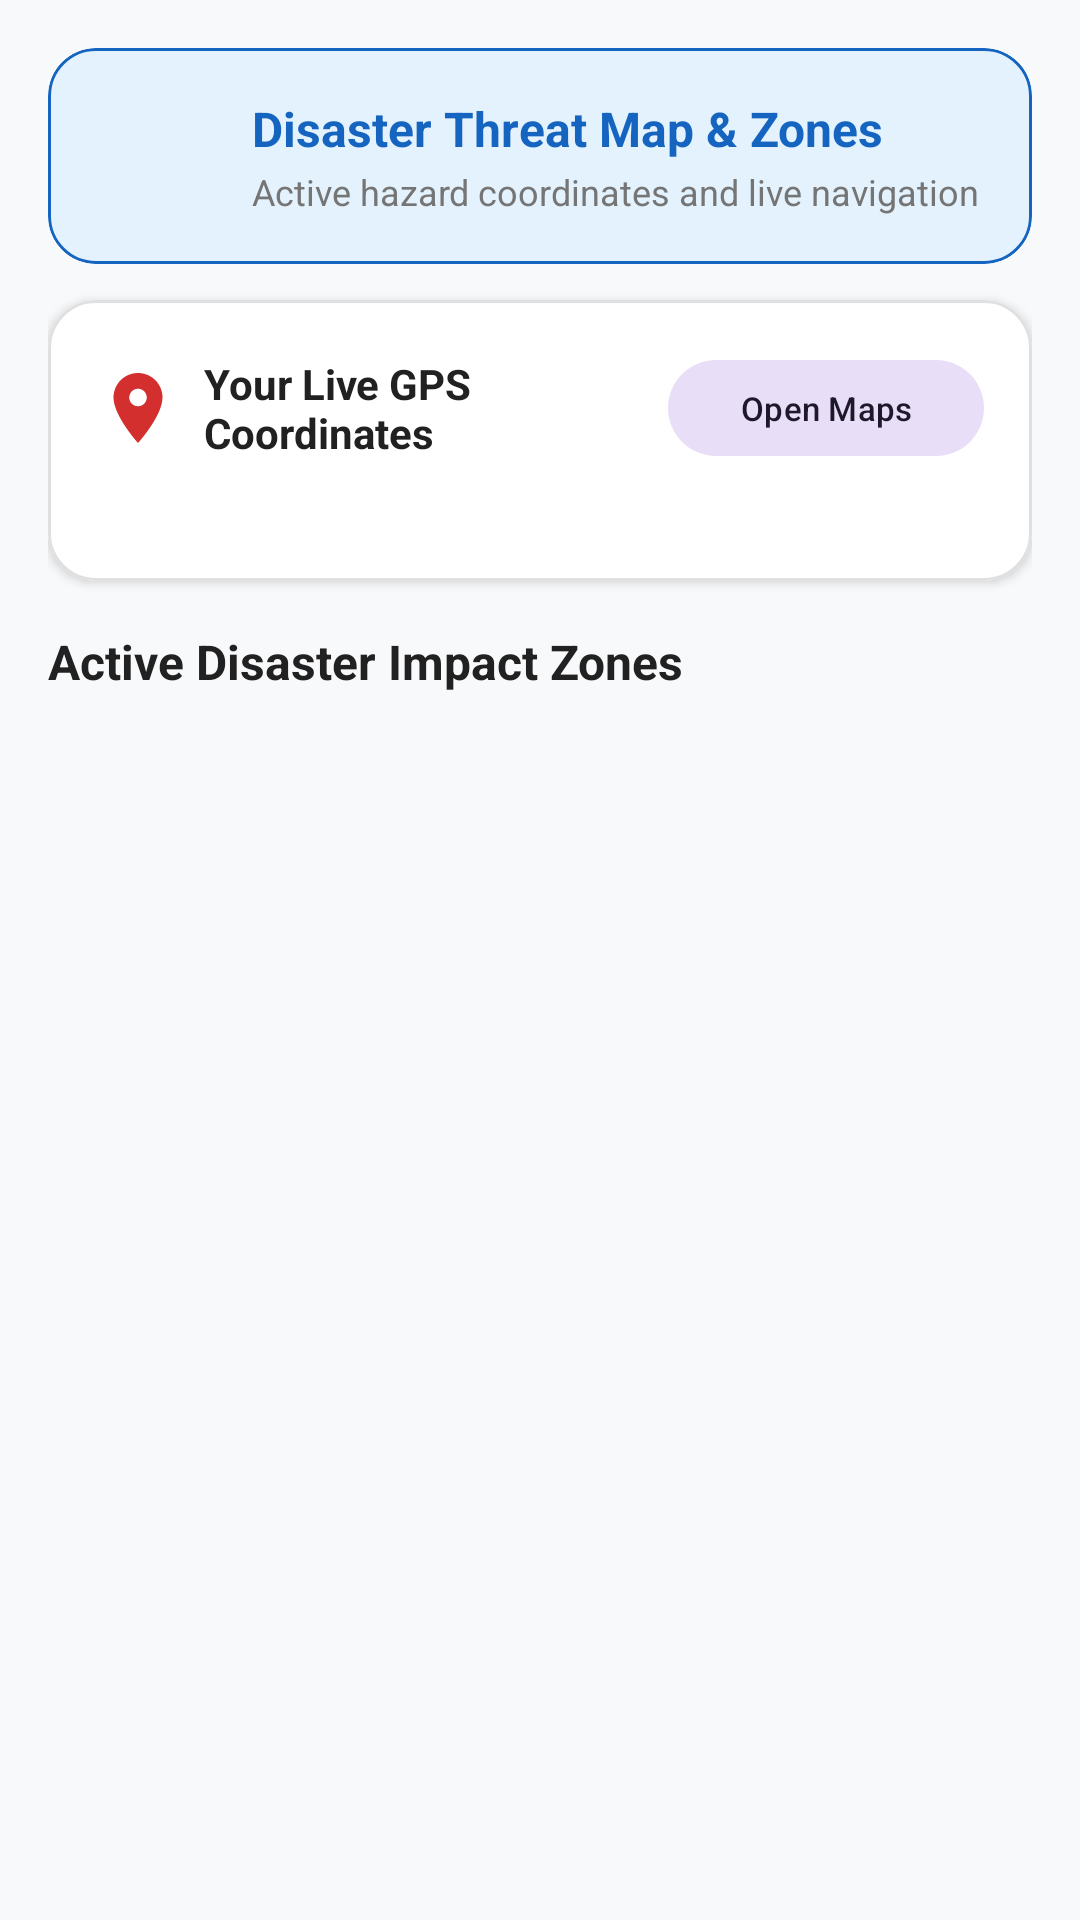

This screen was rendered from an Android layout file. Write that file and the resources it references.
<!-- AndroidManifest.xml: application theme Theme.SmartDisasterAlert -->
<!-- res/layout/fragment_map.xml -->
<?xml version="1.0" encoding="utf-8"?>
<androidx.core.widget.NestedScrollView xmlns:android="http://schemas.android.com/apk/res/android"
    xmlns:app="http://schemas.android.com/apk/res-auto"
    xmlns:tools="http://schemas.android.com/tools"
    android:layout_width="match_parent"
    android:layout_height="match_parent"
    android:background="@color/background"
    android:fillViewport="true">

    <LinearLayout
        android:layout_width="match_parent"
        android:layout_height="wrap_content"
        android:orientation="vertical"
        android:padding="16dp">

        
        <com.google.android.material.card.MaterialCardView
            android:layout_width="match_parent"
            android:layout_height="wrap_content"
            app:cardBackgroundColor="@color/primary_light"
            app:cardCornerRadius="16dp"
            app:cardElevation="0dp"
            app:strokeColor="@color/primary"
            app:strokeWidth="1dp">

            <LinearLayout
                android:layout_width="match_parent"
                android:layout_height="wrap_content"
                android:gravity="center_vertical"
                android:orientation="horizontal"
                android:padding="16dp">

                <ImageView
                    android:layout_width="40dp"
                    android:layout_height="40dp"
                    android:src="@drawable/ic_map"
                    app:tint="@color/primary" />

                <LinearLayout
                    android:layout_width="0dp"
                    android:layout_height="wrap_content"
                    android:layout_marginStart="12dp"
                    android:layout_weight="1"
                    android:orientation="vertical">

                    <TextView
                        android:layout_width="wrap_content"
                        android:layout_height="wrap_content"
                        android:text="Disaster Threat Map &amp; Zones"
                        android:textColor="@color/primary"
                        android:textSize="16sp"
                        android:textStyle="bold" />

                    <TextView
                        android:id="@+id/tvMapSubtitle"
                        android:layout_width="wrap_content"
                        android:layout_height="wrap_content"
                        android:layout_marginTop="2dp"
                        android:text="Active hazard coordinates and live navigation"
                        android:textColor="@color/text_secondary"
                        android:textSize="12sp" />
                </LinearLayout>

            </LinearLayout>

        </com.google.android.material.card.MaterialCardView>

        
        <com.google.android.material.card.MaterialCardView
            android:layout_width="match_parent"
            android:layout_height="wrap_content"
            android:layout_marginTop="12dp"
            app:cardBackgroundColor="@color/surface"
            app:cardCornerRadius="16dp"
            app:cardElevation="2dp"
            app:strokeColor="@color/card_stroke"
            app:strokeWidth="1dp">

            <LinearLayout
                android:layout_width="match_parent"
                android:layout_height="wrap_content"
                android:orientation="vertical"
                android:padding="16dp">

                <LinearLayout
                    android:layout_width="match_parent"
                    android:layout_height="wrap_content"
                    android:gravity="center_vertical"
                    android:orientation="horizontal">

                    <ImageView
                        android:layout_width="28dp"
                        android:layout_height="28dp"
                        android:src="@drawable/ic_location" />

                    <TextView
                        android:layout_width="0dp"
                        android:layout_height="wrap_content"
                        android:layout_marginStart="8dp"
                        android:layout_weight="1"
                        android:text="Your Live GPS Coordinates"
                        android:textColor="@color/text_primary"
                        android:textSize="14sp"
                        android:textStyle="bold" />

                    <com.google.android.material.button.MaterialButton
                        android:id="@+id/btnOpenMyLocationMap"
                        style="@style/Widget.Material3.Button.TonalButton"
                        android:layout_width="wrap_content"
                        android:layout_height="40dp"
                        android:text="Open Maps"
                        android:textSize="11sp"
                        app:icon="@drawable/ic_map"
                        app:iconSize="14dp" />
                </LinearLayout>

                <TextView
                    android:id="@+id/tvUserMapCoords"
                    android:layout_width="wrap_content"
                    android:layout_height="wrap_content"
                    android:layout_marginTop="4dp"
                    android:textColor="@color/text_secondary"
                    android:textSize="13sp"
                    tools:text="Lat: 23.0225 N, Lng: 72.5714 E | Ahmedabad" />

            </LinearLayout>

        </com.google.android.material.card.MaterialCardView>

        
        <TextView
            android:layout_width="wrap_content"
            android:layout_height="wrap_content"
            android:layout_marginTop="16dp"
            android:layout_marginBottom="8dp"
            android:text="Active Disaster Impact Zones"
            android:textColor="@color/text_primary"
            android:textSize="16sp"
            android:textStyle="bold" />

        
        <androidx.recyclerview.widget.RecyclerView
            android:id="@+id/rvMapDisasters"
            android:layout_width="match_parent"
            android:layout_height="wrap_content"
            android:nestedScrollingEnabled="false"
            tools:itemCount="4"
            tools:listitem="@layout/item_disaster_alert" />

    </LinearLayout>

</androidx.core.widget.NestedScrollView>
<!-- res/layout/item_disaster_alert.xml (included above) -->
<?xml version="1.0" encoding="utf-8"?>
<com.google.android.material.card.MaterialCardView xmlns:android="http://schemas.android.com/apk/res/android"
    xmlns:app="http://schemas.android.com/apk/res-auto"
    xmlns:tools="http://schemas.android.com/tools"
    android:id="@+id/cardDisaster"
    android:layout_width="match_parent"
    android:layout_height="wrap_content"
    android:layout_marginStart="12dp"
    android:layout_marginTop="6dp"
    android:layout_marginEnd="12dp"
    android:layout_marginBottom="6dp"
    android:clickable="true"
    android:focusable="true"
    app:cardBackgroundColor="@color/surface"
    app:cardCornerRadius="16dp"
    app:cardElevation="2dp"
    app:strokeColor="@color/card_stroke"
    app:strokeWidth="1dp">

    <androidx.constraintlayout.widget.ConstraintLayout
        android:layout_width="match_parent"
        android:layout_height="wrap_content"
        android:padding="16dp">

        <ImageView
            android:id="@+id/ivDisasterIcon"
            android:layout_width="44dp"
            android:layout_height="44dp"
            android:background="@drawable/badge_severity_bg"
            android:padding="8dp"
            android:src="@drawable/ic_earthquake"
            app:layout_constraintStart_toStartOf="parent"
            app:layout_constraintTop_toTopOf="parent" />

        <TextView
            android:id="@+id/tvDisasterTitle"
            android:layout_width="0dp"
            android:layout_height="wrap_content"
            android:layout_marginStart="12dp"
            android:layout_marginEnd="8dp"
            android:textColor="@color/text_primary"
            android:textSize="16sp"
            android:textStyle="bold"
            app:layout_constraintEnd_toStartOf="@+id/tvSeverityBadge"
            app:layout_constraintStart_toEndOf="@+id/ivDisasterIcon"
            app:layout_constraintTop_toTopOf="parent"
            tools:text="Earthquake M 5.2" />

        <TextView
            android:id="@+id/tvSeverityBadge"
            android:layout_width="wrap_content"
            android:layout_height="wrap_content"
            android:background="@drawable/badge_severity_bg"
            android:paddingStart="8dp"
            android:paddingTop="2dp"
            android:paddingEnd="8dp"
            android:paddingBottom="2dp"
            android:textColor="@color/severity_high"
            android:textSize="11sp"
            android:textStyle="bold"
            app:layout_constraintEnd_toEndOf="parent"
            app:layout_constraintTop_toTopOf="parent"
            tools:text="HIGH" />

        <TextView
            android:id="@+id/tvLocation"
            android:layout_width="0dp"
            android:layout_height="wrap_content"
            android:layout_marginStart="12dp"
            android:layout_marginTop="2dp"
            android:layout_marginEnd="8dp"
            android:drawableStart="@drawable/ic_location"
            android:drawablePadding="4dp"
            android:drawableTint="@color/text_secondary"
            android:ellipsize="end"
            android:maxLines="1"
            android:textColor="@color/text_secondary"
            android:textSize="13sp"
            app:layout_constraintEnd_toStartOf="@+id/tvSeverityBadge"
            app:layout_constraintStart_toEndOf="@+id/ivDisasterIcon"
            app:layout_constraintTop_toBottomOf="@+id/tvDisasterTitle"
            tools:text="Off the coast of Northern California" />

        <TextView
            android:id="@+id/tvDescription"
            android:layout_width="0dp"
            android:layout_height="wrap_content"
            android:layout_marginTop="10dp"
            android:ellipsize="end"
            android:maxLines="2"
            android:textColor="@color/text_secondary"
            android:textSize="13sp"
            app:layout_constraintEnd_toEndOf="parent"
            app:layout_constraintStart_toStartOf="parent"
            app:layout_constraintTop_toBottomOf="@+id/ivDisasterIcon"
            tools:text="Moderate shaking detected. Depth: 10 km. No tsunami warning generated." />

        <View
            android:id="@+id/divider"
            android:layout_width="match_parent"
            android:layout_height="1dp"
            android:layout_marginTop="10dp"
            android:background="@color/divider"
            app:layout_constraintTop_toBottomOf="@+id/tvDescription" />

        <TextView
            android:id="@+id/tvTime"
            android:layout_width="0dp"
            android:layout_height="wrap_content"
            android:layout_marginTop="8dp"
            android:textColor="@color/text_hint"
            android:textSize="12sp"
            app:layout_constraintBottom_toBottomOf="parent"
            app:layout_constraintEnd_toStartOf="@+id/ivChevron"
            app:layout_constraintStart_toStartOf="parent"
            app:layout_constraintTop_toBottomOf="@+id/divider"
            tools:text="15 minutes ago" />

        <ImageView
            android:id="@+id/ivChevron"
            android:layout_width="20dp"
            android:layout_height="20dp"
            android:src="@drawable/ic_chevron_right"
            app:layout_constraintBottom_toBottomOf="parent"
            app:layout_constraintEnd_toEndOf="parent"
            app:layout_constraintTop_toBottomOf="@+id/divider" />

    </androidx.constraintlayout.widget.ConstraintLayout>

</com.google.android.material.card.MaterialCardView>
<!-- resources referenced by this layout -->
<resources>
  <color name="background">#F8F9FA</color>
  <color name="card_stroke">#E0E0E0</color>
  <color name="divider">#EEEEEE</color>
  <color name="primary">#1565C0</color>
  <color name="primary_light">#E3F2FD</color>
  <color name="severity_high">#D32F2F</color>
  <color name="surface">#FFFFFF</color>
  <color name="text_hint">#9E9E9E</color>
  <color name="text_primary">#212121</color>
  <color name="text_secondary">#757575</color>
  <!-- drawable badge_severity_bg (drawable) -->
  <shape xmlns:android="http://schemas.android.com/apk/res/android"
      android:shape="rectangle">
      <corners android:radius="12dp" />
      <solid android:color="#FFEBEE" />
  </shape>
  <!-- drawable ic_earthquake (drawable) -->
  <vector xmlns:android="http://schemas.android.com/apk/res/android"
      android:width="24dp"
      android:height="24dp"
      android:viewportWidth="24"
      android:viewportHeight="24">
    <path
        android:fillColor="#FF795548"
        android:pathData="M12,2C6.48,2 2,6.48 2,12s4.48,10 10,10 10,-4.48 10,-10S17.52,2 12,2zM11.5,4.06c3.84,0.42 6.94,3.52 7.36,7.36L15.5,10l-3,4 -2,-2 -3.5,4.5C6.43,15.11 6.06,13.62 6.06,12c0,-4.08 3.06,-7.44 7.04,-7.94z"/>
  </vector>
  <!-- drawable ic_location (drawable) -->
  <vector xmlns:android="http://schemas.android.com/apk/res/android"
      android:width="24dp"
      android:height="24dp"
      android:viewportWidth="24"
      android:viewportHeight="24">
    <path
        android:fillColor="#FFD32F2F"
        android:pathData="M12,2C8.13,2 5,5.13 5,9c0,5.25 7,13 7,13s7,-7.75 7,-13c0,-3.87 -3.13,-7 -7,-7zM12,11.5c-1.38,0 -2.5,-1.12 -2.5,-2.5s1.12,-2.5 2.5,-2.5 2.5,1.12 2.5,2.5 -1.12,2.5 -2.5,2.5z"/>
  </vector>
  <style name="Theme.SmartDisasterAlert" parent="Base.Theme.SmartDisasterAlert" />
  <style name="Base.Theme.SmartDisasterAlert" parent="Theme.Material3.DayNight.NoActionBar">
          <item name="colorPrimary">@color/primary</item>
          <item name="colorOnPrimary">@color/white</item>
          <item name="colorSecondary">@color/secondary</item>
          <item name="android:statusBarColor">@color/primary_dark</item>
          <item name="android:windowLightStatusBar">false</item>
          <item name="android:colorBackground">@color/background</item>
      </style>
  <color name="white">#FFFFFFFF</color>
  <color name="secondary">#26A69A</color>
  <color name="primary_dark">#0D47A1</color>
</resources>
